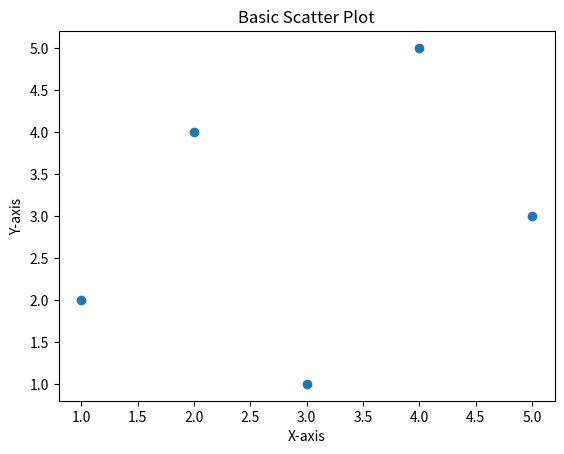

Source code (Python):
import matplotlib.pyplot as plt

# Data
x = [1, 2, 3, 4, 5]
y = [2, 4, 1, 5, 3]

# Create scatter plot
plt.scatter(x, y)

plt.title("Basic Scatter Plot")
plt.xlabel("X-axis")
plt.ylabel("Y-axis")
plt.show()
